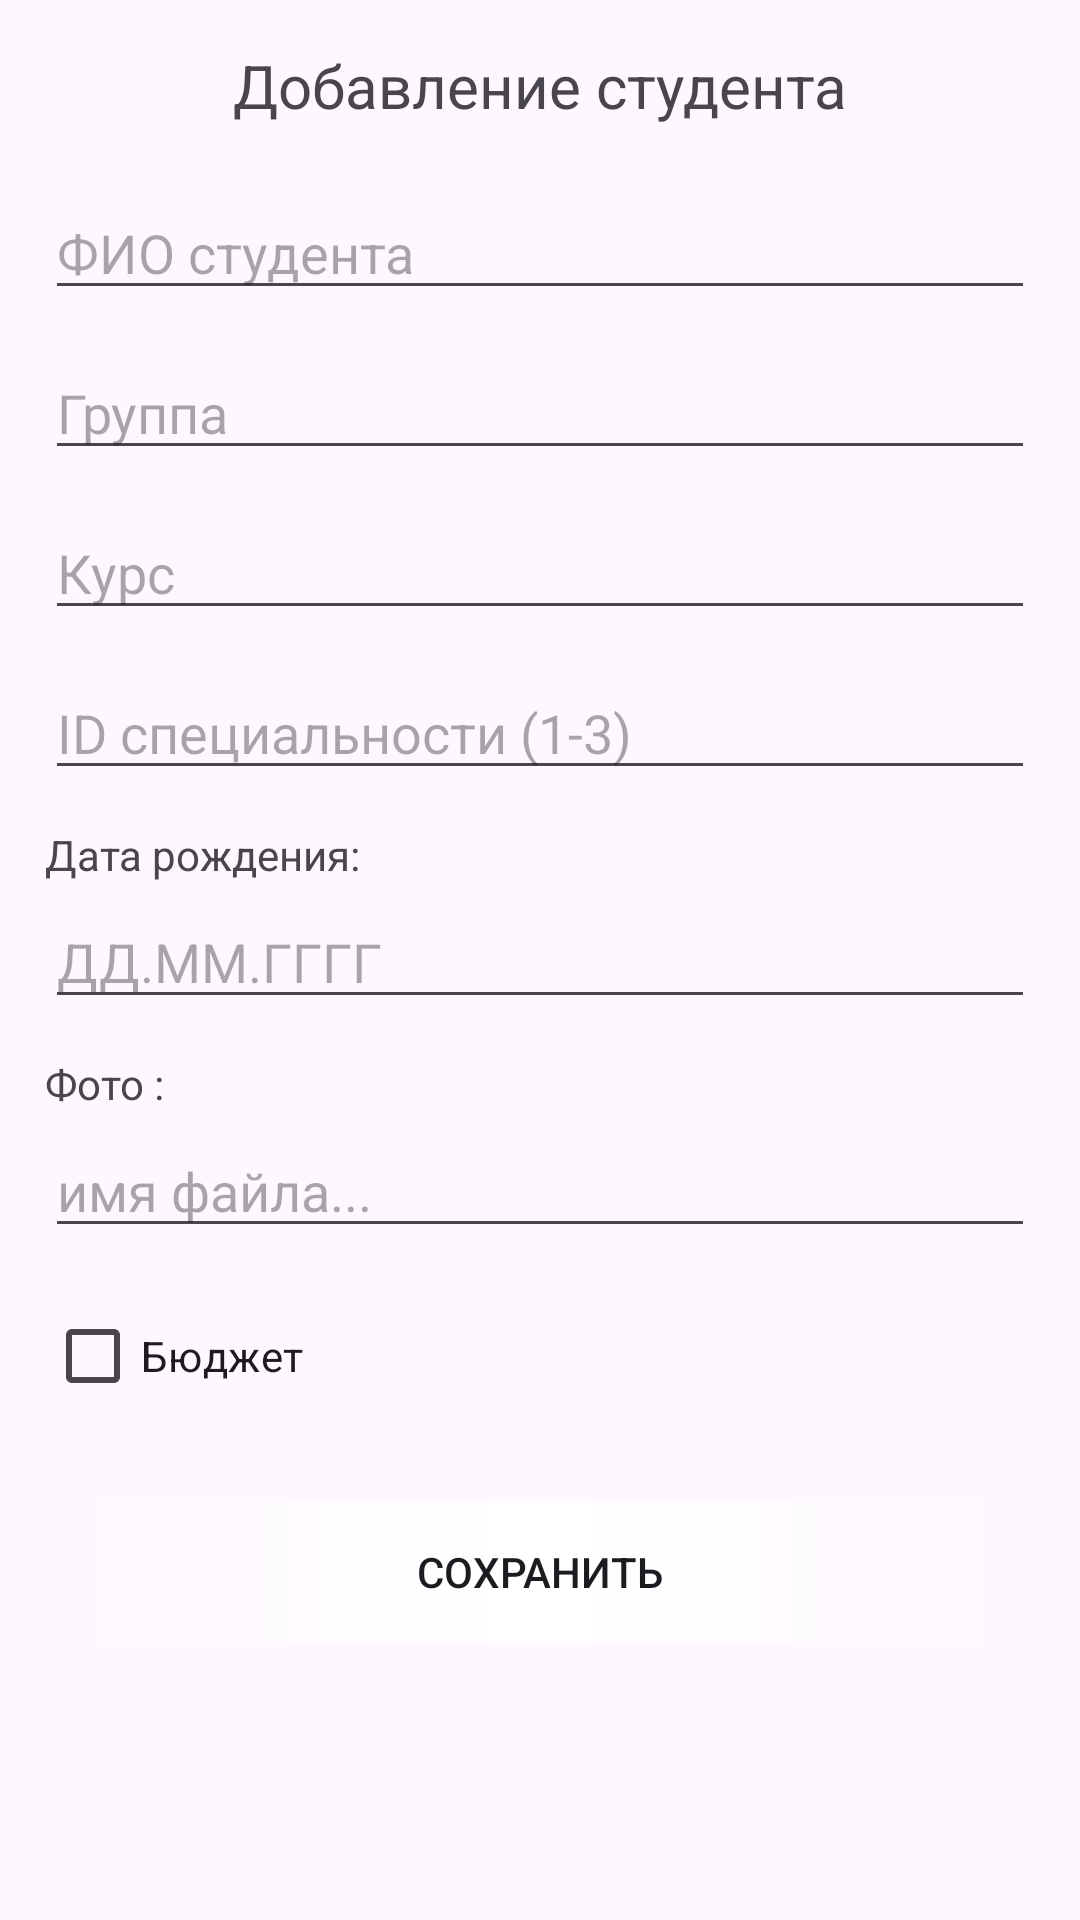

Layout XML and referenced resources for this Android screen:
<!-- AndroidManifest.xml: application theme Theme._7IndividDibi -->
<!-- res/layout/fragment_add_edit_student.xml -->
<?xml version="1.0" encoding="utf-8"?>
<ScrollView xmlns:android="http://schemas.android.com/apk/res/android"
    xmlns:tools="http://schemas.android.com/tools"
    android:layout_width="match_parent"
    android:layout_height="match_parent"
    tools:context=".AddEditStudentFragment">

    <LinearLayout
        android:layout_width="match_parent"
        android:layout_height="wrap_content"
        android:orientation="vertical"
        android:padding="15dp">

        <TextView
            android:id="@+id/tvTitle"
            android:layout_width="match_parent"
            android:layout_height="wrap_content"
            android:text="Добавление студента"
            android:textSize="20sp"

            android:gravity="center"
            android:layout_marginBottom="20dp"/>

        <EditText
            android:id="@+id/etFullName"
            android:layout_width="match_parent"
            android:layout_height="wrap_content"
            android:hint="ФИО студента"
            android:layout_marginBottom="12dp"/>

        <EditText
            android:id="@+id/etGroup"
            android:layout_width="match_parent"
            android:layout_height="wrap_content"
            android:hint="Группа"
            android:layout_marginBottom="12dp"/>

        <EditText
            android:id="@+id/etCourse"
            android:layout_width="match_parent"
            android:layout_height="wrap_content"
            android:hint="Курс"
            android:inputType="number"
            android:layout_marginBottom="12dp"/>

        <EditText
            android:id="@+id/etSpecialtyId"
            android:layout_width="match_parent"
            android:layout_height="wrap_content"
            android:hint="ID специальности (1-3)"
            android:inputType="number"
            android:layout_marginBottom="12dp"/>

        <TextView
            android:layout_width="match_parent"
            android:layout_height="wrap_content"
            android:text="Дата рождения:"
            android:layout_marginBottom="4dp"/>

        <EditText
            android:id="@+id/etBirthDate"
            android:layout_width="match_parent"
            android:layout_height="wrap_content"
            android:hint="ДД.ММ.ГГГГ"
            android:layout_marginBottom="12dp"/>

        <TextView
            android:layout_width="match_parent"
            android:layout_height="wrap_content"
            android:text="Фото :"
            android:layout_marginBottom="4dp"/>

        <EditText
            android:id="@+id/etPhotoUri"
            android:layout_width="match_parent"
            android:layout_height="wrap_content"
            android:hint="имя файла..."
            android:layout_marginBottom="12dp"/>

        <CheckBox
            android:id="@+id/cbBudget"
            android:layout_width="wrap_content"
            android:layout_height="wrap_content"
            android:text="Бюджет"
            android:layout_marginBottom="24dp"/>

        <Button
            android:id="@+id/btnSave"
            android:layout_width="match_parent"
            android:layout_height="wrap_content"
            android:text="Сохранить"
            android:background="@drawable/btn"/>

    </LinearLayout>

</ScrollView>
<!-- resources referenced by this layout -->
<resources>
  <!-- drawable btn (drawable) -->
  <?xml version="1.0" encoding="utf-8"?>
  <shape xmlns:android="http://schemas.android.com/apk/res/android">
  
      <corners android:radius="50dp"></corners>
      <gradient android:centerColor="@color/white"></gradient>
  </shape>
  <style name="Theme._7IndividDibi" parent="Base.Theme._7IndividDibi" />
  <style name="Base.Theme._7IndividDibi" parent="Theme.Material3.DayNight.NoActionBar">
          
          
      </style>
  <!-- not gathered from this repository: default colours our renderer supplied (Android Studio template values) -->
  <color name="white">#FFFFFFFF</color>
</resources>
